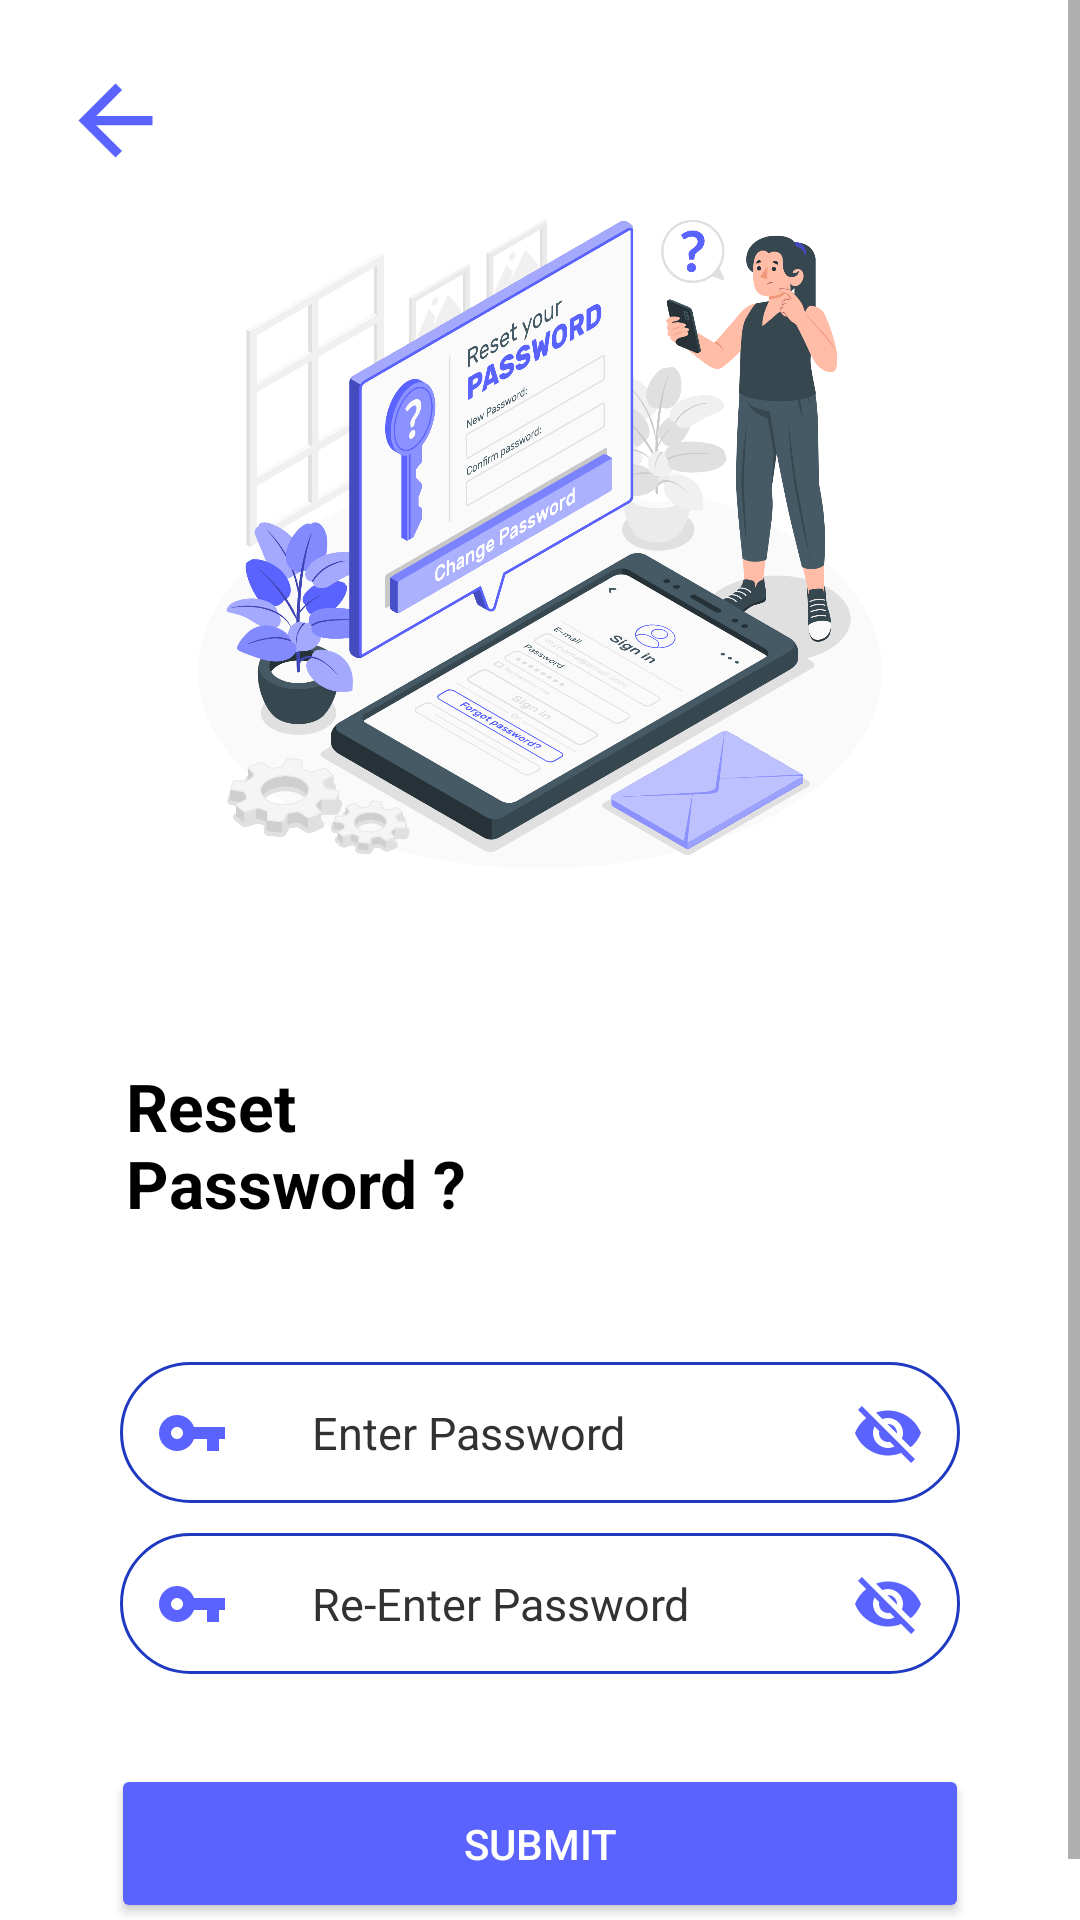

This screen was rendered from an Android layout file. Write that file and the resources it references.
<!-- AndroidManifest.xml: application theme Theme.Kharcha_theExpensesManagement -->
<!-- res/layout/activity_reset_password.xml -->
<?xml version="1.0" encoding="utf-8"?>
<RelativeLayout xmlns:android="http://schemas.android.com/apk/res/android"
    xmlns:app="http://schemas.android.com/apk/res-auto"
    xmlns:tools="http://schemas.android.com/tools"
    android:layout_width="match_parent"
    android:layout_height="match_parent"
    android:orientation="horizontal"
    tools:context=".Activity.reset_password">


    <ScrollView
        android:layout_width="match_parent"
        android:layout_height="match_parent">


        <LinearLayout
            android:layout_width="match_parent"
            android:layout_height="wrap_content"
            android:layout_gravity="center_horizontal"
            android:orientation="vertical"
            android:padding="20dp">


            <ImageView
                android:id="@+id/back"
                android:layout_width="37dp"
                android:layout_height="40dp"
                app:srcCompat="@drawable/back" />

            <ImageView
                android:id="@+id/reset_image"
                android:layout_width="match_parent"
                android:layout_height="234dp"
                app:srcCompat="@drawable/reset_password" />

            <TextView
                android:id="@+id/forgot"
                android:layout_width="139dp"
                android:layout_height="100dp"
                android:layout_marginLeft="22dp"
                android:layout_marginTop="60dp"
                android:text="Reset Password ?"
                android:textColor="@color/black"
                android:textSize="22dp"
                android:textStyle="bold" />

            <EditText
                android:id="@+id/reset_password"
                android:layout_width="match_parent"
                android:layout_height="47dp"
                android:layout_marginLeft="20dp"
                android:layout_marginRight="20dp"
                android:background="@drawable/edit_text"
                android:drawableLeft="@drawable/key_"
                android:drawableRight="@drawable/visibility_off"
                android:drawablePadding="28dp"
                android:hint="Enter Password"
                android:inputType="textPassword"
                android:padding="12dp"
                android:textColor="#5A63FD"
                android:textColorHint="#333232"
                android:textSize="15dp" />

            <EditText
                android:id="@+id/confirm_reset_password"
                android:layout_width="match_parent"
                android:layout_height="47dp"
                android:layout_marginLeft="20dp"
                android:layout_marginTop="10dp"
                android:layout_marginRight="20dp"
                android:background="@drawable/edit_text"
                android:drawableLeft="@drawable/key_"
                android:drawableRight="@drawable/visibility_off"
                android:drawablePadding="28dp"
                android:hint="Re-Enter Password"
                android:inputType="textPassword"
                android:padding="12dp"
                android:textColor="#5A63FD"
                android:textColorHint="#333232"
                android:textSize="15dp" />

            <androidx.appcompat.widget.AppCompatButton
                android:id="@+id/Submit_RESET"
                android:layout_width="match_parent"
                android:layout_height="wrap_content"
                android:layout_centerHorizontal="true"
                android:layout_marginLeft="17dp"
                android:layout_marginTop="30dp"
                android:layout_marginRight="17dp"
                android:backgroundTint="#5A63FD"
                android:padding="17dp"
                android:text="Submit"
                android:textColor="#fff" />
        </LinearLayout>
    </ScrollView>
</RelativeLayout>
<!-- resources referenced by this layout -->
<resources>
  <color name="black">#FF000000</color>
  <!-- drawable back (drawable) -->
  <vector android:autoMirrored="true" android:height="24dp"
      android:tint="#5A63FD" android:viewportHeight="24"
      android:viewportWidth="24" android:width="24dp" xmlns:android="http://schemas.android.com/apk/res/android">
      <path android:fillColor="@android:color/white" android:pathData="M20,11H7.83l5.59,-5.59L12,4l-8,8 8,8 1.41,-1.41L7.83,13H20v-2z"/>
  </vector>
  <!-- drawable edit_text (drawable) -->
  <?xml version="1.0" encoding="utf-8"?>
  <shape xmlns:android="http://schemas.android.com/apk/res/android">
  
      <stroke
          android:width="1dp"
          android:color="#1F39C0" />
      <corners
          android:radius="23dp"  />
  </shape>
  <!-- drawable key_ (drawable) -->
  <vector android:height="24dp" android:tint="#5A63FD"
      android:viewportHeight="24" android:viewportWidth="24"
      android:width="24dp" xmlns:android="http://schemas.android.com/apk/res/android">
      <path android:fillColor="@android:color/white" android:pathData="M12.65,10C11.83,7.67 9.61,6 7,6c-3.31,0 -6,2.69 -6,6s2.69,6 6,6c2.61,0 4.83,-1.67 5.65,-4H17v4h4v-4h2v-4H12.65zM7,14c-1.1,0 -2,-0.9 -2,-2s0.9,-2 2,-2 2,0.9 2,2 -0.9,2 -2,2z"/>
  </vector>
  <!-- drawable reset_password: png bitmap (drawable, 639682 bytes) -->
  <!-- drawable visibility_off (drawable) -->
  <vector android:height="24dp" android:tint="#5A63FD"
      android:viewportHeight="24" android:viewportWidth="24"
      android:width="24dp" xmlns:android="http://schemas.android.com/apk/res/android">
      <path android:fillColor="@android:color/white" android:pathData="M12,7c2.76,0 5,2.24 5,5 0,0.65 -0.13,1.26 -0.36,1.83l2.92,2.92c1.51,-1.26 2.7,-2.89 3.43,-4.75 -1.73,-4.39 -6,-7.5 -11,-7.5 -1.4,0 -2.74,0.25 -3.98,0.7l2.16,2.16C10.74,7.13 11.35,7 12,7zM2,4.27l2.28,2.28 0.46,0.46C3.08,8.3 1.78,10.02 1,12c1.73,4.39 6,7.5 11,7.5 1.55,0 3.03,-0.3 4.38,-0.84l0.42,0.42L19.73,22 21,20.73 3.27,3 2,4.27zM7.53,9.8l1.55,1.55c-0.05,0.21 -0.08,0.43 -0.08,0.65 0,1.66 1.34,3 3,3 0.22,0 0.44,-0.03 0.65,-0.08l1.55,1.55c-0.67,0.33 -1.41,0.53 -2.2,0.53 -2.76,0 -5,-2.24 -5,-5 0,-0.79 0.2,-1.53 0.53,-2.2zM11.84,9.02l3.15,3.15 0.02,-0.16c0,-1.66 -1.34,-3 -3,-3l-0.17,0.01z"/>
  </vector>
  <style name="Theme.Kharcha_theExpensesManagement" parent="Theme.MaterialComponents.DayNight.NoActionBar">
          
          <item name="colorPrimary">@color/purple_500</item>
          <item name="colorPrimaryVariant">@color/purple_700</item>
          <item name="colorOnPrimary">@color/white</item>
          
          <item name="colorSecondary">#5A63FD</item>
          <item name="colorSecondaryVariant">#5A63FD</item>
          <item name="colorOnSecondary">#FFFFFF</item>
          
          <item name="android:statusBarColor" tools:targetApi="l">#5A63FD</item>
          <item name="android:windowAnimationStyle">@style/animation</item>
          
  
      </style>
  <color name="purple_500">#5A63FD</color>
  <color name="purple_700">#FF3700B3</color>
  <color name="white">#FFFFFFFF</color>
  <style name="animation">
          <item name="android:windowEnterAnimation">@android:anim/fade_in</item>
          <item name="android:windowExitAnimation">@android:anim/fade_out</item>
      </style>
</resources>
